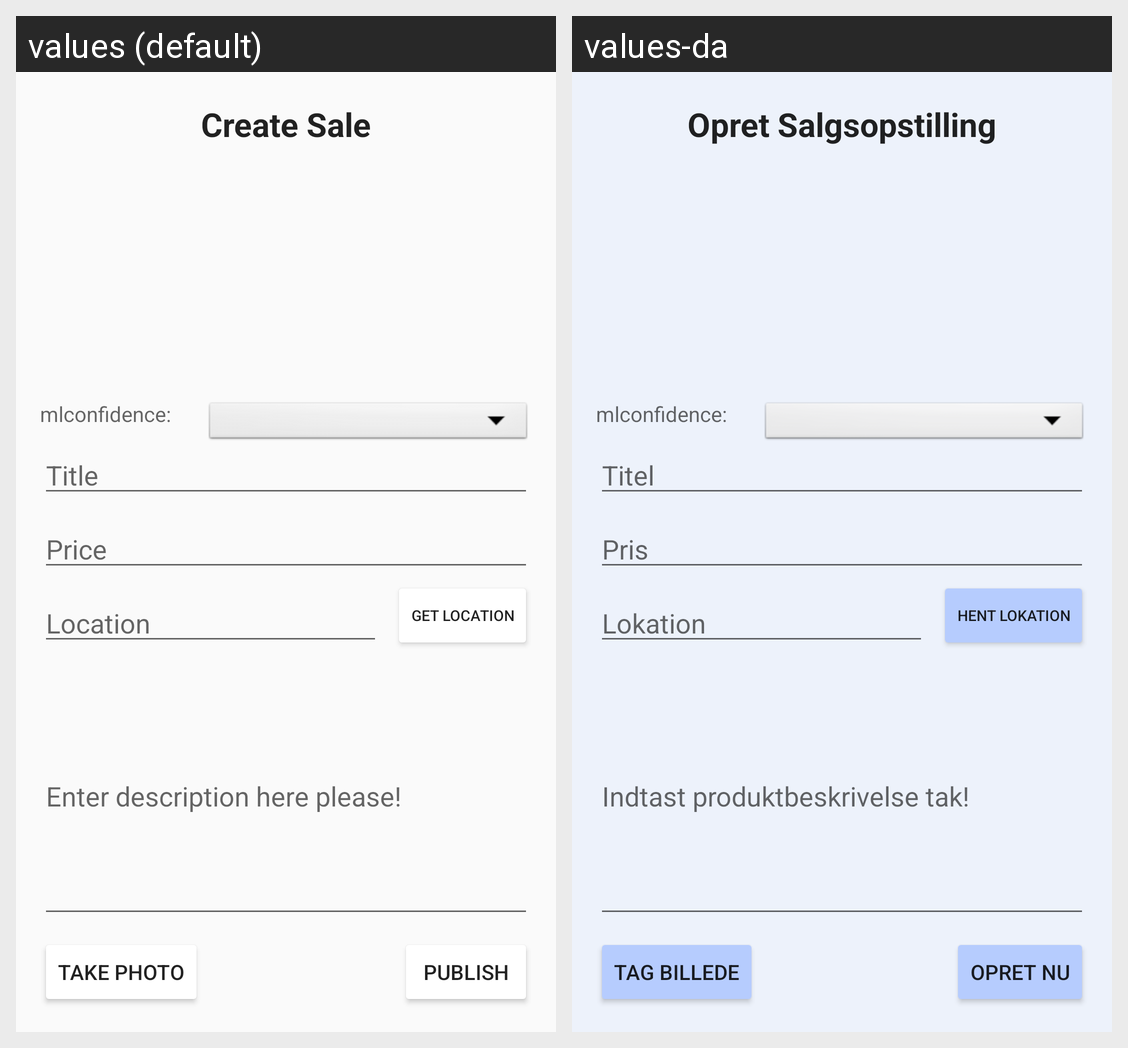

The Android screen above is rendered under two locales of the same app. Produce the string resources it draws, with the default and per-locale values.
Android screen res/layout/activity_createsale.xml rendered under 2 locales, left to right: values (default), values-da. Device: Nexus 5 (rendered at 1080×1920; each locale shown at half size, 540×960, under a caption strip naming it); theme Theme.I7BachelorProjekt.
Strings drawn on this screen, with the default value and each locale's value (text and hints the layout hard-codes, and strings that could not be matched under every locale, appear in the picture but are not listed):

btnTakePhoto
  values: Take Photo
  values-da: Tag Billede

btnPublish
  values: Publish
  values-da: Opret Nu

txtCreateSaleHeader
  values: Create Sale
  values-da: Opret Salgsopstilling

editTxtEnterDescription
  values: Enter description here please!
  values-da: Indtast produktbeskrivelse tak!

label_title
  values: Title
  values-da: Titel

label_price
  values: Price
  values-da: Pris

label_location
  values: Location
  values-da: Lokation

btn_get_location
  values: Get location
  values-da: Hent lokation
